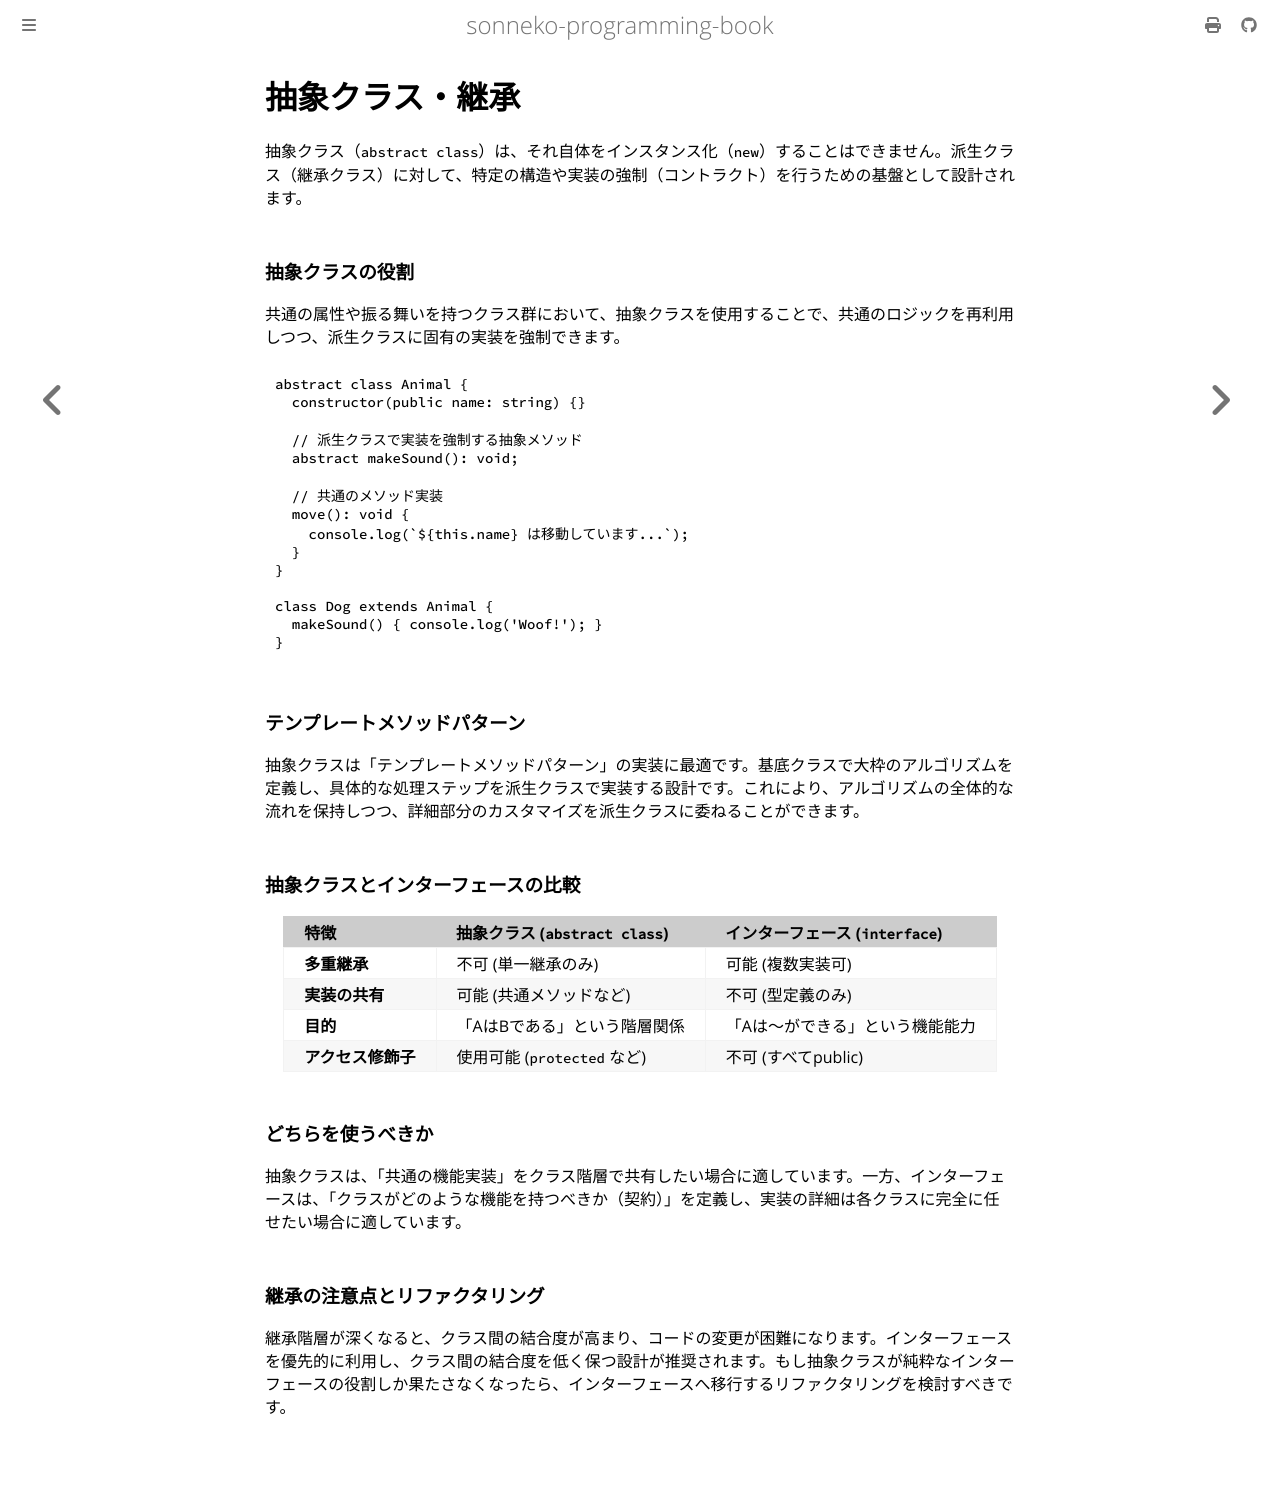

repository: sonneko/programming-book · page: 4-basic-ts/009.html · generator: mdbook

# 抽象クラス・継承

抽象クラス（`abstract class`）は、それ自体をインスタンス化（`new`）することはできません。派生クラス（継承クラス）に対して、特定の構造や実装の強制（コントラクト）を行うための基盤として設計されます。

### 抽象クラスの役割

共通の属性や振る舞いを持つクラス群において、抽象クラスを使用することで、共通のロジックを再利用しつつ、派生クラスに固有の実装を強制できます。

```typescript
abstract class Animal {
  constructor(public name: string) {}

  // 派生クラスで実装を強制する抽象メソッド
  abstract makeSound(): void;

  // 共通のメソッド実装
  move(): void {
    console.log(`${this.name} は移動しています...`);
  }
}

class Dog extends Animal {
  makeSound() { console.log('Woof!'); }
}
```

### テンプレートメソッドパターン

抽象クラスは「テンプレートメソッドパターン」の実装に最適です。基底クラスで大枠のアルゴリズムを定義し、具体的な処理ステップを派生クラスで実装する設計です。これにより、アルゴリズムの全体的な流れを保持しつつ、詳細部分のカスタマイズを派生クラスに委ねることができます。

### 抽象クラスとインターフェースの比較

| 特徴 | 抽象クラス (`abstract class`) | インターフェース (`interface`) |
| :--- | :--- | :--- |
| **多重継承** | 不可 (単一継承のみ) | 可能 (複数実装可) |
| **実装の共有** | 可能 (共通メソッドなど) | 不可 (型定義のみ) |
| **目的** | 「AはBである」という階層関係 | 「Aは〜ができる」という機能能力 |
| **アクセス修飾子** | 使用可能 (`protected` など) | 不可 (すべてpublic) |

### どちらを使うべきか

抽象クラスは、「共通の機能実装」をクラス階層で共有したい場合に適しています。一方、インターフェースは、「クラスがどのような機能を持つべきか（契約）」を定義し、実装の詳細は各クラスに完全に任せたい場合に適しています。

### 継承の注意点とリファクタリング

継承階層が深くなると、クラス間の結合度が高まり、コードの変更が困難になります。インターフェースを優先的に利用し、クラス間の結合度を低く保つ設計が推奨されます。もし抽象クラスが純粋なインターフェースの役割しか果たさなくなったら、インターフェースへ移行するリファクタリングを検討すべきです。
